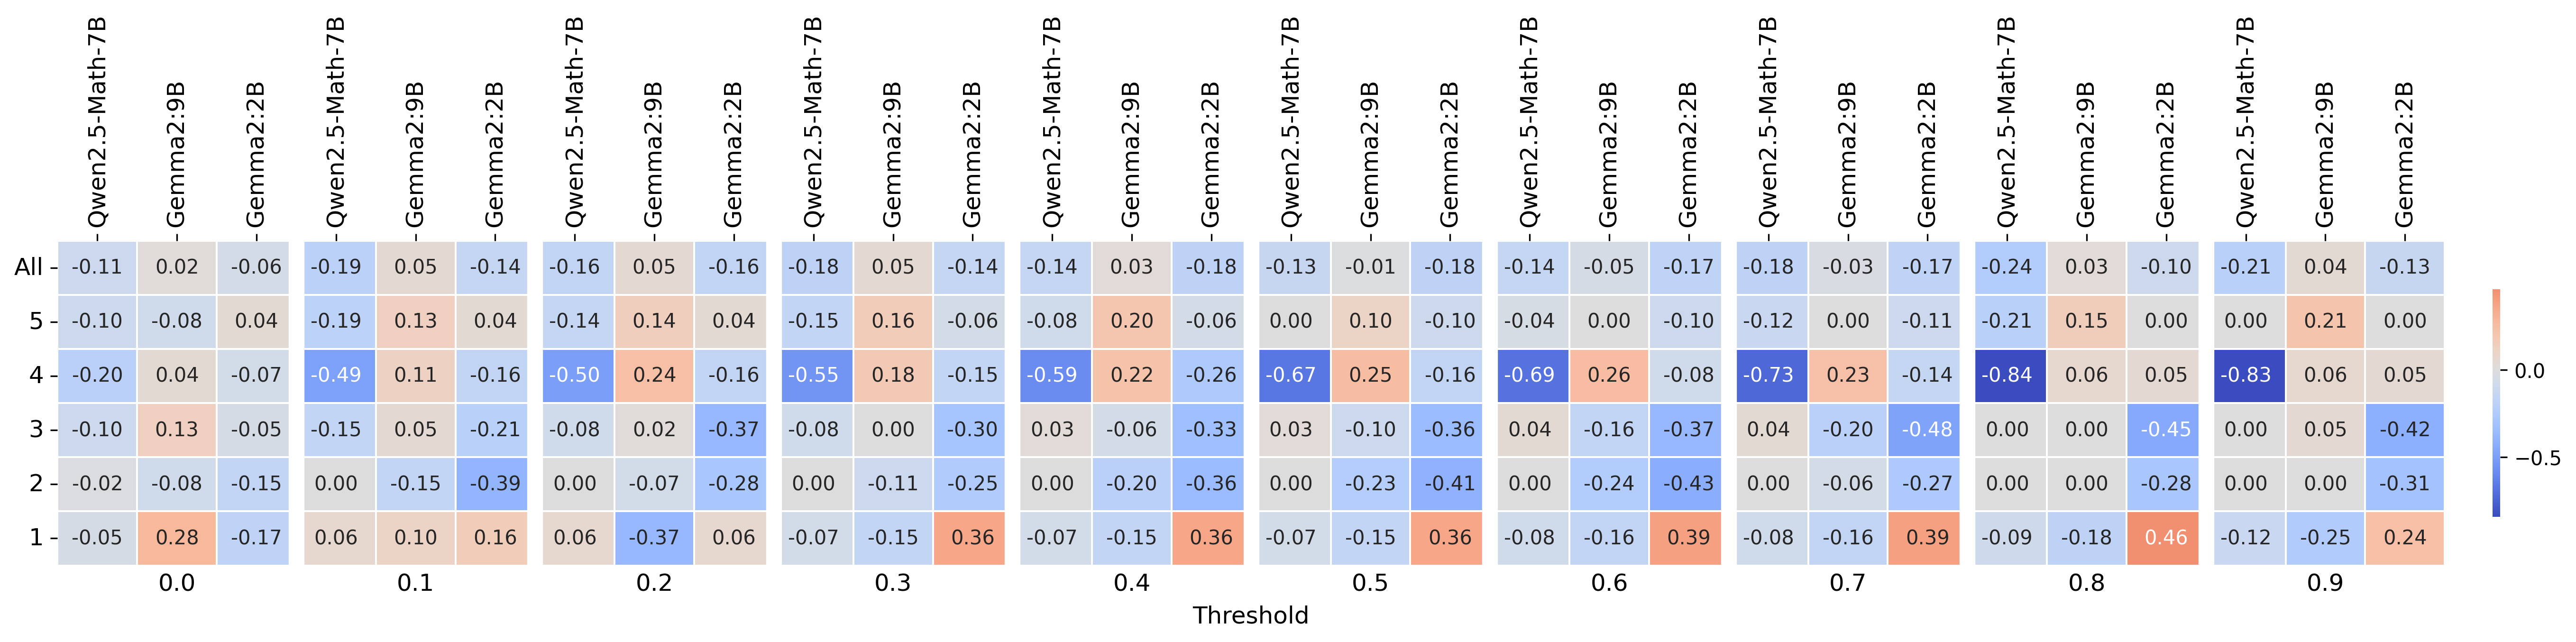

The file beside this chart, header and first rows:
, 0.0_qwen2.5-math-7b, 0.0_gemma2-9b, 0.0_gemma2-2b, 0.1_qwen2.5-math-7b, 0.1_gemma2-9b, 0.1_gemma2-2b, 0.2_qwen2.5-math-7b, 0.2_gemma2-9b, 0.2_gemma2-2b, 0.3_qwen2.5-math-7b, 0.3_gemma2-9b, 0.3_gemma2-2b, 0.4_qwen2.5-math-7b, 0.4_gemma2-9b, 0.4_gemma2-2b, 0.5_qwen2.5-math-7b, 0.5_gemma2-9b, 0.5_gemma2-2b, 0.6_qwen2.5-math-7b, 0.6_gemma2-9b, 0.6_gemma2-2b, 0.7_qwen2.5-math-7b, 0.7_gemma2-9b
All, -0.11, 0.02, -0.06, -0.19, 0.05, -0.14, -0.16, 0.05, -0.16, -0.18, 0.05, -0.14, -0.14, 0.03, -0.18, -0.13, -0.01, -0.18, -0.14, -0.05, -0.17, -0.18, -0.03
5, -0.1, -0.08, 0.04, -0.19, 0.13, 0.04, -0.14, 0.14, 0.04, -0.15, 0.16, -0.06, -0.08, 0.2, -0.06, 0.0, 0.1, -0.1, -0.04, 0.0, -0.1, -0.12, 0.0
4, -0.2, 0.04, -0.07, -0.49, 0.11, -0.16, -0.5, 0.24, -0.16, -0.55, 0.18, -0.15, -0.59, 0.22, -0.26, -0.67, 0.25, -0.16, -0.69, 0.26, -0.08, -0.73, 0.23
3, -0.1, 0.13, -0.05, -0.15, 0.05, -0.21, -0.08, 0.02, -0.37, -0.08, 0.0, -0.3, 0.03, -0.06, -0.33, 0.03, -0.1, -0.36, 0.04, -0.16, -0.37, 0.04, -0.2
2, -0.02, -0.08, -0.15, 0.0, -0.15, -0.39, 0.0, -0.07, -0.28, 0.0, -0.11, -0.25, 0.0, -0.2, -0.36, 0.0, -0.23, -0.41, 0.0, -0.24, -0.43, 0.0, -0.06
1, -0.05, 0.28, -0.17, 0.06, 0.1, 0.16, 0.06, -0.37, 0.06, -0.07, -0.15, 0.36, -0.07, -0.15, 0.36, -0.07, -0.15, 0.36, -0.08, -0.16, 0.39, -0.08, -0.16
